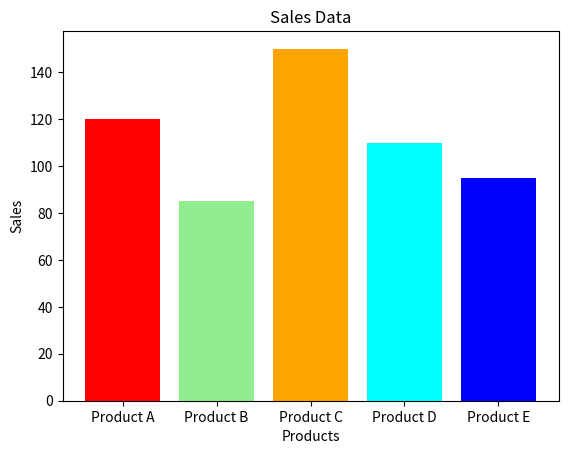

Python code for this plot:
import matplotlib.pyplot as plt
import numpy as np

products = ['Product A', 'Product B', 'Product C', 'Product D', 'Product E']
sales = [120, 85, 150, 110, 95]

plt.bar(products, sales, color = ['red', 'lightgreen', 'orange', 'aqua', 'blue'])

plt.xlabel('Products')
plt.ylabel('Sales')
plt.title('Sales Data')
plt.show()

max_val = np.max(sales)
a = sales.index(max_val)
print("The Top-Selling Product is", products[a])

total = np.sum(sales)
print("The Total Sales Amount is", total)
